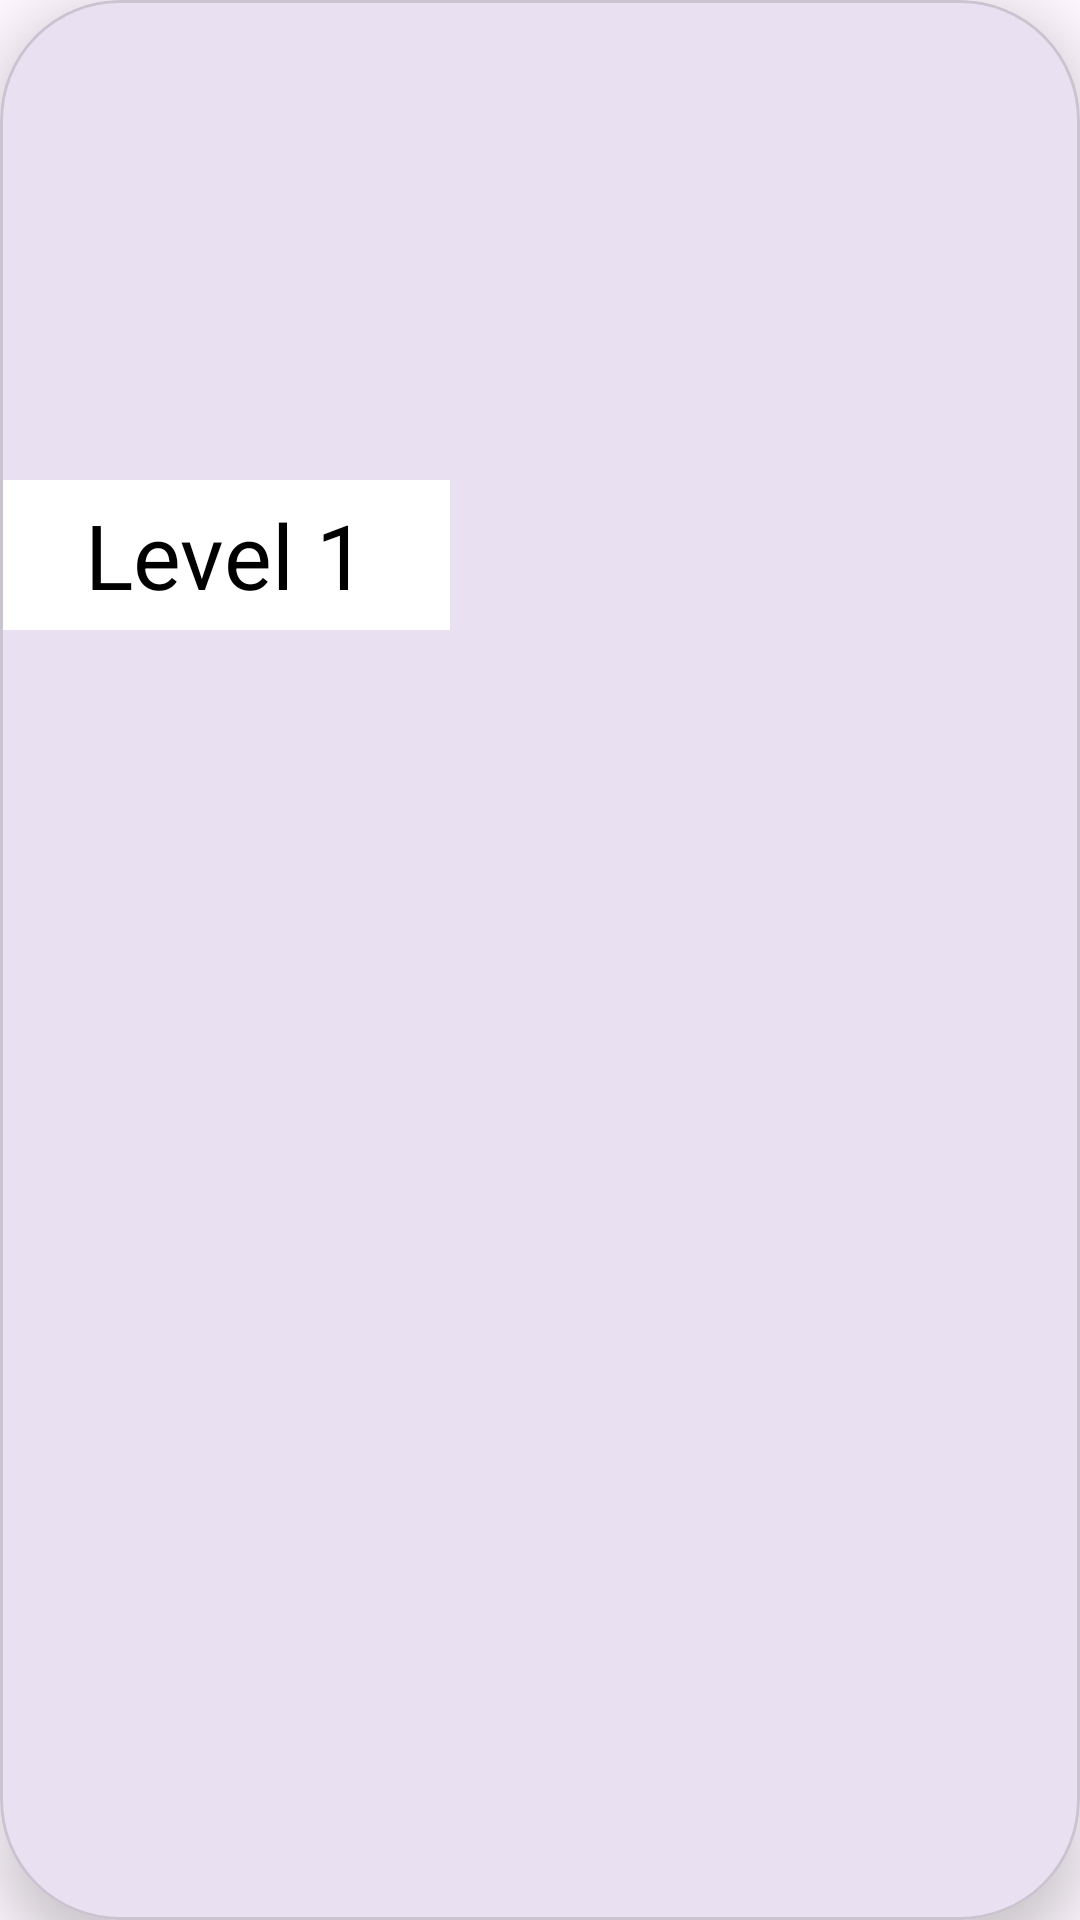

The Android layout XML behind this screen, and the referenced resources:
<!-- AndroidManifest.xml: application theme Theme.Flags_Quiz -->
<!-- res/layout/activity_level.xml -->
<?xml version="1.0" encoding="utf-8"?>
<com.google.android.material.card.MaterialCardView
    xmlns:android="http://schemas.android.com/apk/res/android"
    xmlns:app="http://schemas.android.com/apk/res-auto"
    android:layout_width="150dp"
    android:layout_height="wrap_content"
    android:layout_marginHorizontal="8dp"
    android:layout_marginVertical="16dp"
    app:cardElevation="12dp"
    app:cardCornerRadius="40dp"
    android:keepScreenOn="true"
    >

    <LinearLayout
        android:layout_width="150dp"
        android:layout_height="wrap_content"
        android:orientation="vertical">

        <androidx.appcompat.widget.AppCompatImageView
            android:id="@+id/list_IMG_kind"
            android:layout_width="150dp"
            android:layout_height="150dp"
            android:scaleType="fitCenter"
            android:src="@drawable/flag_il" />

        <com.google.android.material.textview.MaterialTextView
            android:id="@+id/list_LBL_title"
            android:layout_width="150dp"
            android:text="Level 1"
            android:gravity="center"
            android:layout_height="50dp"
            android:layout_marginTop="10dp"
            android:maxLines="2"
            android:minLines="1"
            android:textColor="#000000"
            android:background="@color/white"
            android:textSize="30sp" />

    </LinearLayout>
</com.google.android.material.card.MaterialCardView>
<!-- resources referenced by this layout -->
<resources>
  <color name="white">#FFFFFFFF</color>
  <style name="Theme.Flags_Quiz" parent="Base.Theme.Flags_Quiz" />
  <style name="Base.Theme.Flags_Quiz" parent="Theme.Material3.DayNight.NoActionBar">
          
          
      </style>
</resources>
